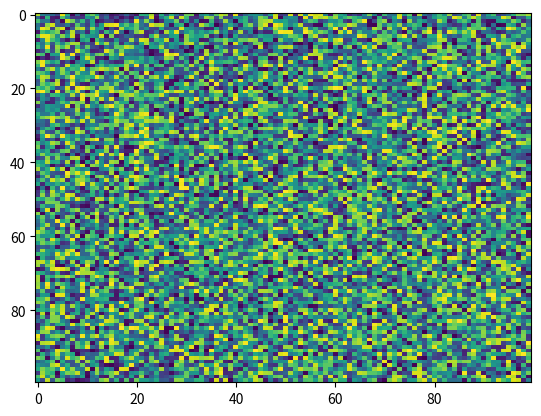

Source code (Python):
import matplotlib.pyplot as plt
import numpy as np
X = np.random.rand(100, 100)
plt.imshow(X, 'viridis', None, extent=None, filternorm=True, origin='upper', filterrad=4.0, aspect='auto', interpolation='nearest', alpha=None, vmin=None, vmax=None, interpolation_stage=None)
